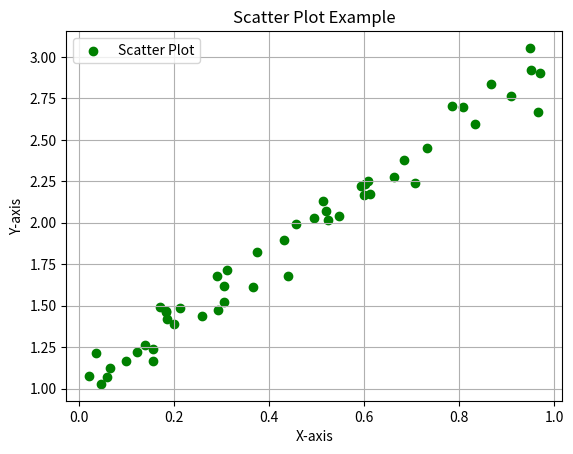

This figure's Python source:
# creating a scatter plot with Matplotlib
import matplotlib.pyplot as plt
import numpy as np

# Generate random data for demonstration
np.random.seed(42)
x = np.random.rand(50)
y = 2 * x + 1 + 0.1 * np.random.randn(50)  # Linear relationship with some random noise

# Create a scatter plot
plt.scatter(x, y, label='Scatter Plot', color='green', marker='o')

# Add labels and title
plt.xlabel('X-axis')
plt.ylabel('Y-axis')
plt.title('Scatter Plot Example')

# Add a grid
plt.grid(True)

# Add a legend
plt.legend()

# Display the plot
plt.show()
